Labelled photos from "dataset", an image-classification folder in TranHuuHoang99/CPP_Library. The possible labels are: image cachua, image carot, image chuoi, image man, image ot, image tl, image xoai.

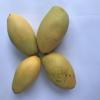
Label: image xoai

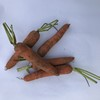
Label: image carot

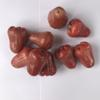
Label: image man

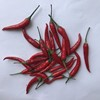
Label: image ot

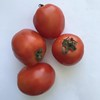
Label: image cachua

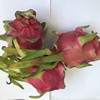
Label: image tl
